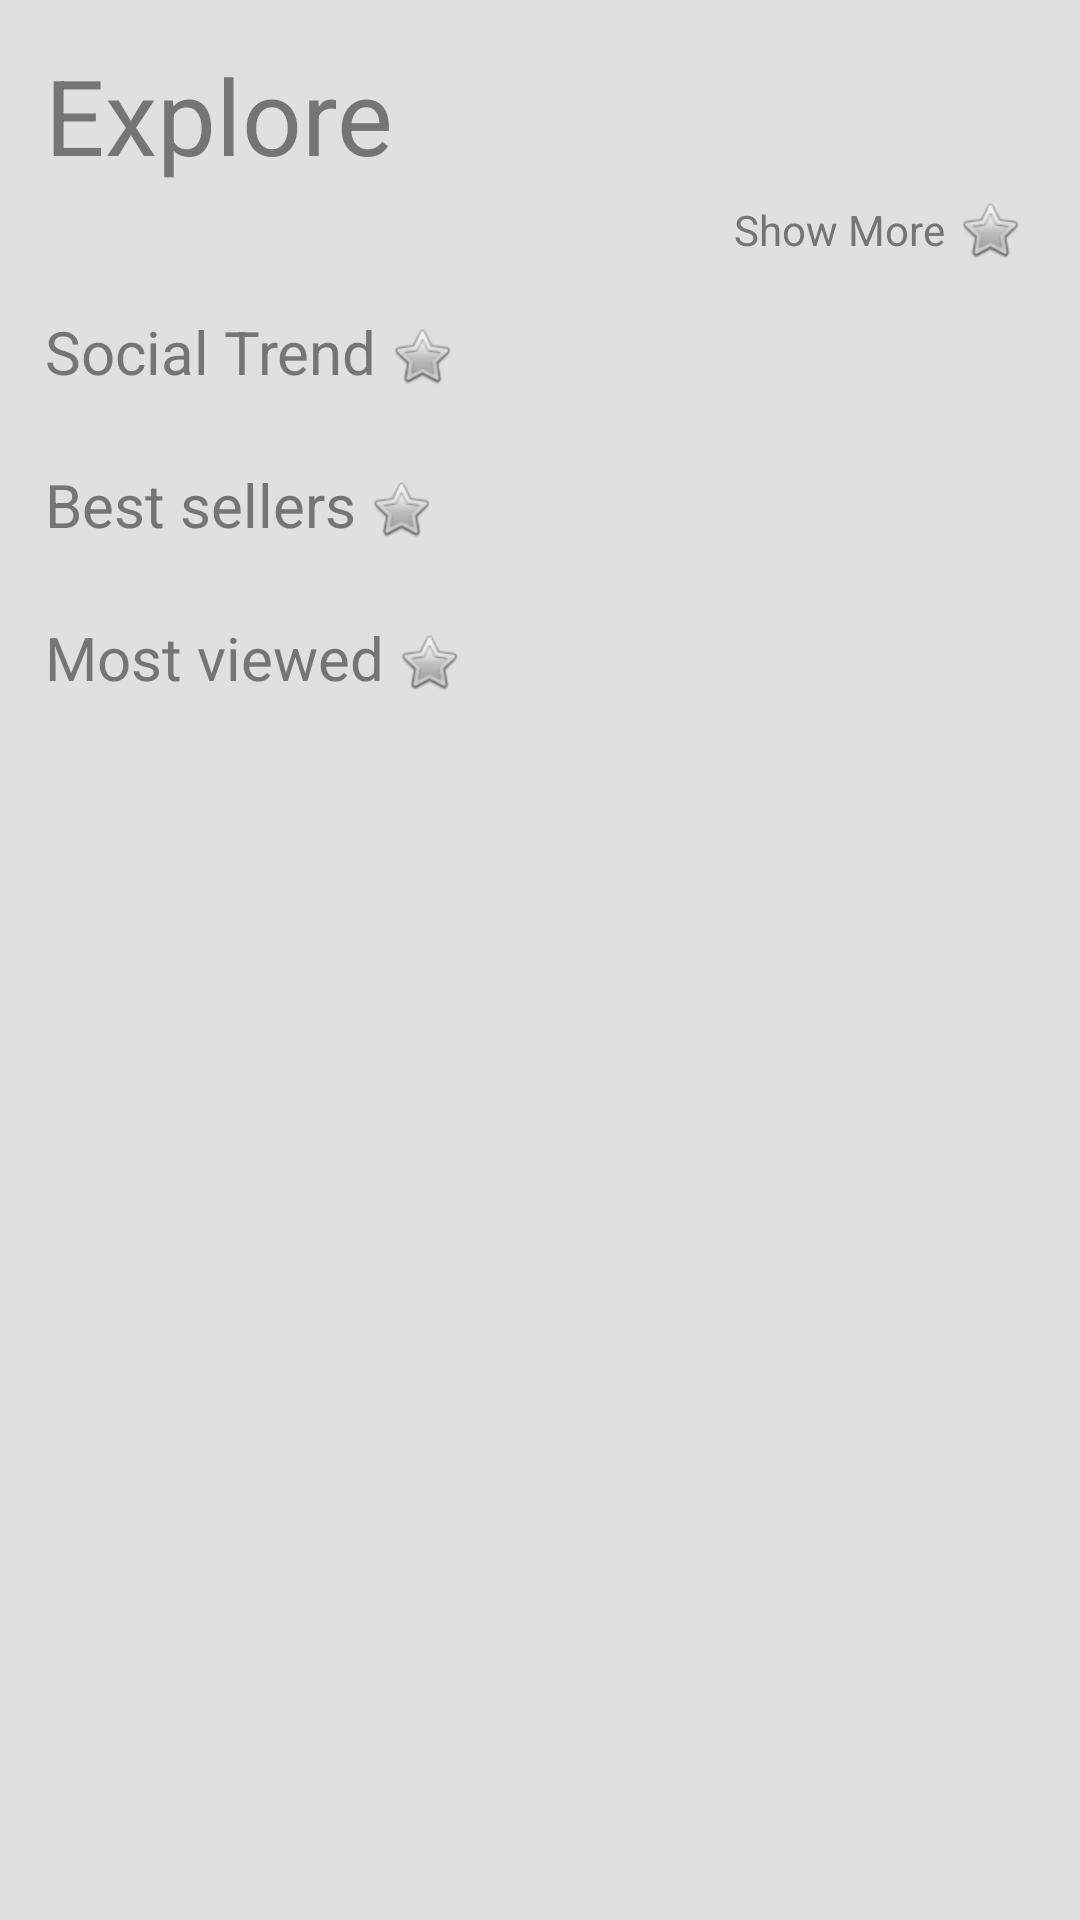

Android layout source for this screen:
<!-- AndroidManifest.xml: application theme AppTheme -->
<!-- res/layout/activity_home.xml -->
<?xml version="1.0" encoding="utf-8"?>
<android.support.constraint.ConstraintLayout xmlns:android="http://schemas.android.com/apk/res/android"
    xmlns:app="http://schemas.android.com/apk/res-auto"
    xmlns:tools="http://schemas.android.com/tools"
    android:layout_width="match_parent"
    android:layout_height="match_parent"
    android:background="@color/light_grey"
    android:padding="15dp"
    tools:context="com.heady.explora.screens.HomeActivity">


    <ScrollView
        android:layout_width="match_parent"
        android:layout_height="wrap_content">

        <android.support.constraint.ConstraintLayout
            android:layout_width="match_parent"
            android:layout_height="match_parent">

            <TextView
                android:id="@+id/tvExploreLabel"
                android:layout_width="wrap_content"
                android:layout_height="wrap_content"
                android:text="Explore"
                android:textColor="@color/text"
                android:textSize="35sp" />

            <ProgressBar
                android:id="@+id/progressBar"
                style="?android:attr/progressBarStyleLarge"
                app:layout_constraintLeft_toLeftOf="parent"
                app:layout_constraintRight_toRightOf="parent"
                app:layout_constraintTop_toBottomOf="@+id/tvExploreLabel"
                android:layout_width="wrap_content"
                android:layout_height="wrap_content"
                android:layout_marginTop="10dp"
                android:layout_marginBottom="10dp"
                android:visibility="visible"
                android:indeterminate="true"
                android:indeterminateTintMode="src_atop"
                android:indeterminateTint="@color/dark_green"/>

            <android.support.v7.widget.RecyclerView
                android:id="@+id/rvExplore"
                android:layout_width="wrap_content"
                android:layout_height="wrap_content"
                app:layout_constraintLeft_toLeftOf="parent"
                app:layout_constraintRight_toRightOf="parent"
                app:layout_constraintTop_toBottomOf="@+id/tvExploreLabel" />

            <RelativeLayout
                android:id="@+id/rlShowMore"
                android:layout_width="wrap_content"
                android:layout_height="wrap_content"
                app:layout_constraintRight_toRightOf="parent"
                app:layout_constraintTop_toBottomOf="@+id/rvExplore">

                <TextView
                    android:id="@+id/tvShowMore"
                    android:layout_width="wrap_content"
                    android:layout_height="wrap_content"
                    android:layout_centerVertical="true"
                    android:text="Show More"
                    android:textColor="@color/text"
                    android:textSize="14sp" />

                <ImageView
                    android:layout_width="30dp"
                    android:layout_height="30dp"
                    android:layout_toRightOf="@+id/tvShowMore"
                    android:padding="4dp"
                    android:src="@android:drawable/btn_star" />

            </RelativeLayout>

            <TextView
                android:id="@+id/tvSocialLabel"
                android:layout_width="wrap_content"
                android:layout_height="wrap_content"
                android:layout_marginTop="12dp"
                android:text="Social Trend"
                android:textColor="@color/text"
                android:textSize="20sp"
                app:layout_constraintTop_toBottomOf="@+id/rlShowMore" />

            <ImageView
                android:layout_width="30dp"
                android:layout_height="30dp"
                android:layout_marginTop="12dp"
                android:padding="4dp"
                android:src="@android:drawable/btn_star"
                app:layout_constraintLeft_toRightOf="@+id/tvSocialLabel"
                app:layout_constraintTop_toBottomOf="@+id/rlShowMore" />

            <android.support.v7.widget.RecyclerView
                android:id="@+id/rvSocial"
                android:layout_width="match_parent"
                android:layout_height="wrap_content"
                android:layout_marginTop="12dp"
                app:layout_constraintTop_toBottomOf="@+id/tvSocialLabel" />

            <TextView
                android:id="@+id/tvBestSellers"
                android:layout_width="wrap_content"
                android:layout_height="wrap_content"
                android:layout_marginTop="12dp"
                android:text="Best sellers"
                android:textColor="@color/text"
                android:textSize="20sp"
                app:layout_constraintTop_toBottomOf="@+id/rvSocial" />

            <ImageView
                android:layout_width="30dp"
                android:layout_height="30dp"
                android:layout_marginTop="12dp"
                android:padding="4dp"
                android:src="@android:drawable/btn_star"
                app:layout_constraintLeft_toRightOf="@+id/tvBestSellers"
                app:layout_constraintTop_toBottomOf="@+id/rvSocial" />

            <android.support.v7.widget.RecyclerView
                android:id="@+id/rvSeller"
                android:layout_width="match_parent"
                android:layout_height="wrap_content"
                android:layout_marginTop="12dp"
                app:layout_constraintTop_toBottomOf="@+id/tvBestSellers" />

            <TextView
                android:id="@+id/tvMostViewsLabel"
                android:layout_width="wrap_content"
                android:layout_height="wrap_content"
                android:layout_marginTop="12dp"
                android:text="Most viewed"
                android:textColor="@color/text"
                android:textSize="20sp"
                app:layout_constraintTop_toBottomOf="@+id/rvSeller" />

            <ImageView
                android:layout_width="30dp"
                android:layout_height="30dp"
                android:layout_marginTop="12dp"
                android:padding="4dp"
                android:src="@android:drawable/btn_star"
                app:layout_constraintLeft_toRightOf="@+id/tvMostViewsLabel"
                app:layout_constraintTop_toBottomOf="@+id/rvSeller" />

            <android.support.v7.widget.RecyclerView
                android:id="@+id/rvMostViews"
                android:layout_width="match_parent"
                android:layout_height="wrap_content"
                android:layout_marginTop="12dp"
                app:layout_constraintTop_toBottomOf="@+id/tvMostViewsLabel" />

        </android.support.constraint.ConstraintLayout>

    </ScrollView>

</android.support.constraint.ConstraintLayout>
<!-- resources referenced by this layout -->
<resources>
  <color name="dark_green">#244637</color>
  <color name="light_grey">#e0e0e0</color>
  <color name="text">#757575</color>
  <style name="AppTheme" parent="Theme.AppCompat.Light.NoActionBar">
          
          <item name="colorPrimary">@color/dirty_green</item>
          <item name="colorPrimaryDark">@color/dark_green</item>
          <item name="colorAccent">@color/white</item>
      </style>
  <color name="dirty_green">#456015</color>
  <color name="white">#FFFFFF</color>
</resources>
